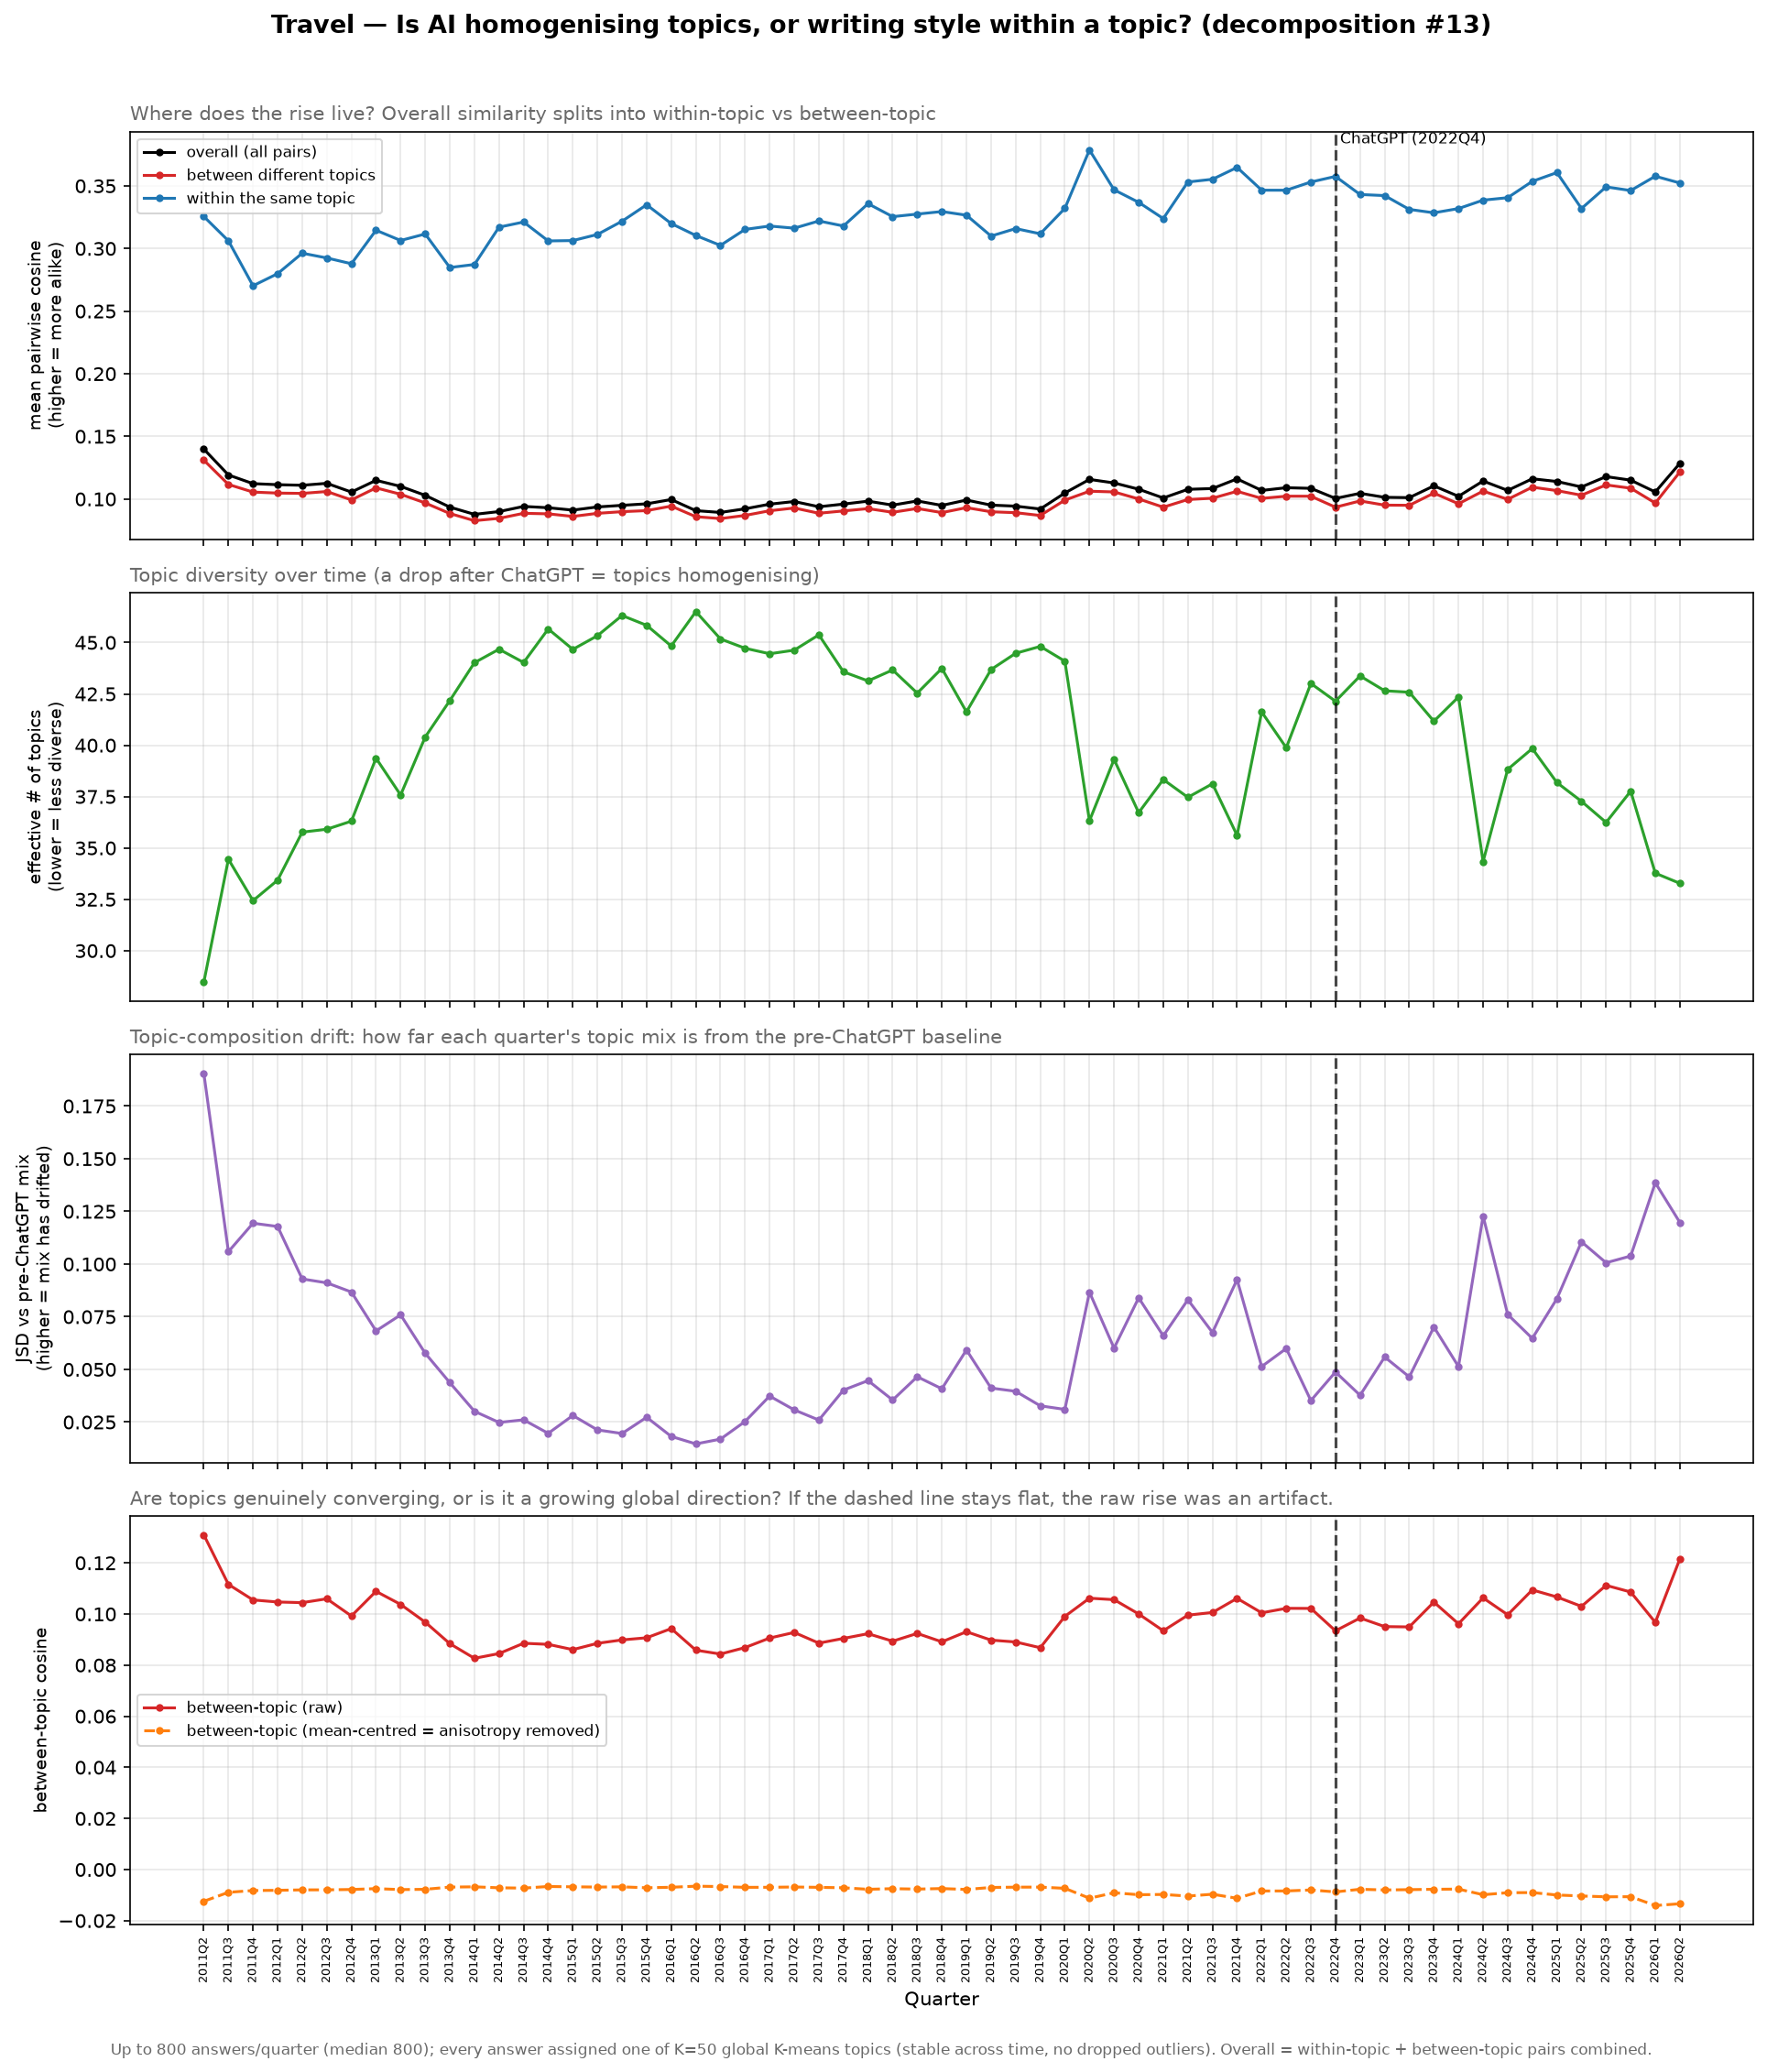

Values plotted in this chart, from the file beside it:
quarter, n, n_sample, n_topics, p_within, overall_cosine, within_cosine, between_cosine, mc_overall_cosine, mc_between_cosine, between_centroid_cosine, eff_topics, topic_entropy, comp_jsd
2011Q2, 350, 350, 44, 0.04562, 0.1399, 0.3255, 0.131, -0.002796, -0.01242, 0.2345, 28.46, 3.349, 0.1906
2011Q3, 800, 800, 49, 0.03896, 0.1192, 0.3061, 0.1116, -0.001176, -0.008911, 0.243, 34.45, 3.54, 0.1059
2011Q4, 800, 800, 47, 0.04095, 0.1122, 0.2702, 0.1055, -0.001172, -0.00821, 0.2501, 32.44, 3.479, 0.1194
2012Q1, 800, 800, 48, 0.0383, 0.1114, 0.2799, 0.1047, -0.001172, -0.008125, 0.2308, 33.43, 3.51, 0.1178
2012Q2, 800, 800, 49, 0.03381, 0.1109, 0.2962, 0.1044, -0.001187, -0.007957, 0.23, 35.77, 3.577, 0.09293
2012Q3, 800, 800, 49, 0.03503, 0.1125, 0.2924, 0.106, -0.001177, -0.007938, 0.232, 35.91, 3.581, 0.09108
2012Q4, 800, 800, 48, 0.03329, 0.1055, 0.2878, 0.09923, -0.00119, -0.007803, 0.2361, 36.3, 3.592, 0.08673
2013Q1, 800, 800, 50, 0.02922, 0.1149, 0.3146, 0.1089, -0.001171, -0.007466, 0.2434, 39.37, 3.673, 0.06827
2013Q2, 800, 800, 50, 0.03115, 0.1101, 0.3064, 0.1038, -0.001179, -0.007842, 0.229, 37.58, 3.626, 0.07588
2013Q3, 800, 800, 50, 0.02836, 0.1029, 0.3116, 0.09682, -0.001201, -0.007735, 0.229, 40.4, 3.699, 0.05767
2013Q4, 800, 800, 50, 0.02594, 0.09349, 0.2848, 0.0884, -0.001219, -0.006868, 0.2368, 42.17, 3.742, 0.04371
2014Q1, 800, 800, 50, 0.0247, 0.08772, 0.2872, 0.08266, -0.001217, -0.00676, 0.2295, 44.02, 3.785, 0.03014
2014Q2, 800, 800, 50, 0.02327, 0.08994, 0.317, 0.08452, -0.001221, -0.007137, 0.2208, 44.67, 3.799, 0.02483
2014Q3, 800, 800, 50, 0.02363, 0.09405, 0.3211, 0.08856, -0.001222, -0.007263, 0.2259, 44.03, 3.785, 0.02607
2014Q4, 800, 800, 50, 0.02235, 0.093, 0.306, 0.08812, -0.001226, -0.006632, 0.2358, 45.66, 3.821, 0.01966
2015Q1, 800, 800, 49, 0.02288, 0.0911, 0.3063, 0.08606, -0.001219, -0.00676, 0.2388, 44.67, 3.799, 0.02813
2015Q2, 800, 800, 50, 0.02287, 0.09363, 0.3112, 0.08853, -0.001221, -0.006851, 0.2365, 45.33, 3.814, 0.02128
2015Q3, 800, 800, 50, 0.02181, 0.09492, 0.3218, 0.08986, -0.001227, -0.006772, 0.2316, 46.32, 3.835, 0.01957
2015Q4, 800, 800, 50, 0.02227, 0.09614, 0.3349, 0.0907, -0.00121, -0.007131, 0.2307, 45.84, 3.825, 0.02728
2016Q1, 800, 800, 50, 0.0232, 0.09953, 0.3199, 0.09429, -0.001213, -0.006932, 0.2403, 44.83, 3.803, 0.0182
2016Q2, 800, 800, 50, 0.02148, 0.09067, 0.3104, 0.08585, -0.001225, -0.00651, 0.229, 46.5, 3.84, 0.01464
2016Q3, 800, 800, 50, 0.02252, 0.08925, 0.3025, 0.08433, -0.001224, -0.006653, 0.2267, 45.17, 3.811, 0.01691
2016Q4, 800, 800, 50, 0.02309, 0.09214, 0.3152, 0.08686, -0.001213, -0.006958, 0.2294, 44.72, 3.8, 0.02529
2017Q1, 800, 800, 49, 0.0231, 0.09585, 0.3179, 0.09059, -0.001215, -0.006942, 0.2343, 44.45, 3.794, 0.03735
2017Q2, 800, 800, 50, 0.02313, 0.09796, 0.3162, 0.09279, -0.001216, -0.00683, 0.2389, 44.63, 3.798, 0.03079
2017Q3, 800, 800, 50, 0.02225, 0.0938, 0.322, 0.0886, -0.001227, -0.00696, 0.233, 45.37, 3.815, 0.02597
2017Q4, 800, 800, 50, 0.02398, 0.09591, 0.318, 0.09045, -0.001221, -0.007132, 0.2301, 43.57, 3.774, 0.04018
2018Q1, 800, 800, 50, 0.02443, 0.09825, 0.3358, 0.0923, -0.001222, -0.007729, 0.2329, 43.13, 3.764, 0.04469
2018Q2, 800, 800, 50, 0.0243, 0.0951, 0.3254, 0.08936, -0.001225, -0.007484, 0.2309, 43.66, 3.777, 0.03548
2018Q3, 800, 800, 50, 0.02554, 0.09841, 0.3275, 0.0924, -0.001216, -0.007651, 0.2272, 42.54, 3.75, 0.04652
2018Q4, 800, 800, 50, 0.02394, 0.09487, 0.3295, 0.08911, -0.001217, -0.007438, 0.2212, 43.74, 3.778, 0.04081
2019Q1, 800, 800, 50, 0.02597, 0.09913, 0.3266, 0.09307, -0.001223, -0.00779, 0.2225, 41.62, 3.729, 0.05924
2019Q2, 800, 800, 50, 0.02413, 0.0951, 0.3099, 0.08978, -0.001225, -0.007005, 0.238, 43.68, 3.777, 0.04115
2019Q3, 800, 800, 50, 0.02299, 0.09427, 0.3159, 0.08905, -0.001226, -0.00689, 0.2258, 44.48, 3.795, 0.03962
2019Q4, 800, 800, 50, 0.02298, 0.09197, 0.3117, 0.08681, -0.001222, -0.00687, 0.2257, 44.81, 3.802, 0.03273
2020Q1, 800, 800, 50, 0.02446, 0.1048, 0.332, 0.09907, -0.001213, -0.007347, 0.2495, 44.09, 3.786, 0.03102
2020Q2, 699, 699, 50, 0.03461, 0.1156, 0.3787, 0.1062, -0.001328, -0.01122, 0.2315, 36.32, 3.592, 0.08665
2020Q3, 692, 692, 50, 0.02976, 0.1128, 0.3468, 0.1056, -0.001356, -0.009089, 0.2368, 39.31, 3.671, 0.06011
2020Q4, 572, 572, 49, 0.03283, 0.1078, 0.3369, 0.1, -0.001667, -0.00985, 0.2394, 36.72, 3.603, 0.08398
2021Q1, 537, 537, 50, 0.03191, 0.1008, 0.3239, 0.09344, -0.001786, -0.009743, 0.2106, 38.33, 3.646, 0.06594
2021Q2, 577, 577, 50, 0.03212, 0.1077, 0.3531, 0.09955, -0.001642, -0.01038, 0.2062, 37.47, 3.623, 0.08306
2021Q3, 671, 671, 50, 0.03039, 0.1083, 0.3553, 0.1006, -0.001421, -0.009657, 0.2155, 38.12, 3.641, 0.06753
2021Q4, 682, 682, 49, 0.03836, 0.116, 0.3647, 0.1061, -0.00137, -0.01124, 0.2299, 35.61, 3.573, 0.09262
2022Q1, 617, 617, 49, 0.02575, 0.1068, 0.3466, 0.1005, -0.001569, -0.008385, 0.2278, 41.62, 3.729, 0.05136
2022Q2, 780, 780, 49, 0.02769, 0.109, 0.3465, 0.1022, -0.001216, -0.008379, 0.2225, 39.88, 3.686, 0.05993
2022Q3, 800, 800, 50, 0.02516, 0.1085, 0.3531, 0.1022, -0.001209, -0.007992, 0.2308, 43.01, 3.761, 0.03522
2022Q4, 800, 800, 50, 0.02655, 0.1004, 0.3575, 0.09342, -0.001197, -0.008749, 0.2289, 42.14, 3.741, 0.04877
2023Q1, 800, 800, 50, 0.02487, 0.1045, 0.3431, 0.09843, -0.001206, -0.007715, 0.2302, 43.37, 3.77, 0.03773
2023Q2, 786, 786, 50, 0.02525, 0.1013, 0.3422, 0.09507, -0.001237, -0.007991, 0.2182, 42.65, 3.753, 0.05588
2023Q3, 800, 800, 50, 0.02583, 0.1011, 0.3312, 0.09495, -0.001217, -0.007864, 0.2352, 42.58, 3.751, 0.04644
2023Q4, 720, 720, 49, 0.02593, 0.1105, 0.3285, 0.1047, -0.001352, -0.007719, 0.2292, 41.17, 3.718, 0.07012
2024Q1, 800, 800, 50, 0.02523, 0.1021, 0.3319, 0.09617, -0.00121, -0.007652, 0.2274, 42.35, 3.746, 0.05135
2024Q2, 704, 704, 48, 0.03464, 0.1143, 0.3386, 0.1063, -0.001374, -0.00985, 0.2192, 34.34, 3.536, 0.1228
2024Q3, 679, 679, 50, 0.02959, 0.1068, 0.3406, 0.0997, -0.001434, -0.009061, 0.2212, 38.83, 3.659, 0.07609
2024Q4, 568, 568, 50, 0.02743, 0.1161, 0.3536, 0.1094, -0.001715, -0.00901, 0.2261, 39.84, 3.685, 0.06472
2025Q1, 447, 447, 48, 0.02871, 0.114, 0.3606, 0.1067, -0.002182, -0.009964, 0.2089, 38.18, 3.642, 0.08353
2025Q2, 331, 331, 47, 0.02886, 0.1096, 0.3319, 0.103, -0.002992, -0.01035, 0.1954, 37.27, 3.618, 0.1106
2025Q3, 296, 296, 44, 0.0279, 0.1179, 0.3492, 0.1112, -0.003334, -0.01067, 0.2177, 36.24, 3.59, 0.1006
2025Q4, 274, 274, 47, 0.02703, 0.115, 0.3463, 0.1086, -0.003609, -0.01062, 0.1862, 37.76, 3.631, 0.1038
2026Q1, 209, 209, 48, 0.03386, 0.1056, 0.3577, 0.09673, -0.004737, -0.01408, 0.1394, 33.77, 3.52, 0.1386
... 1 more rows
